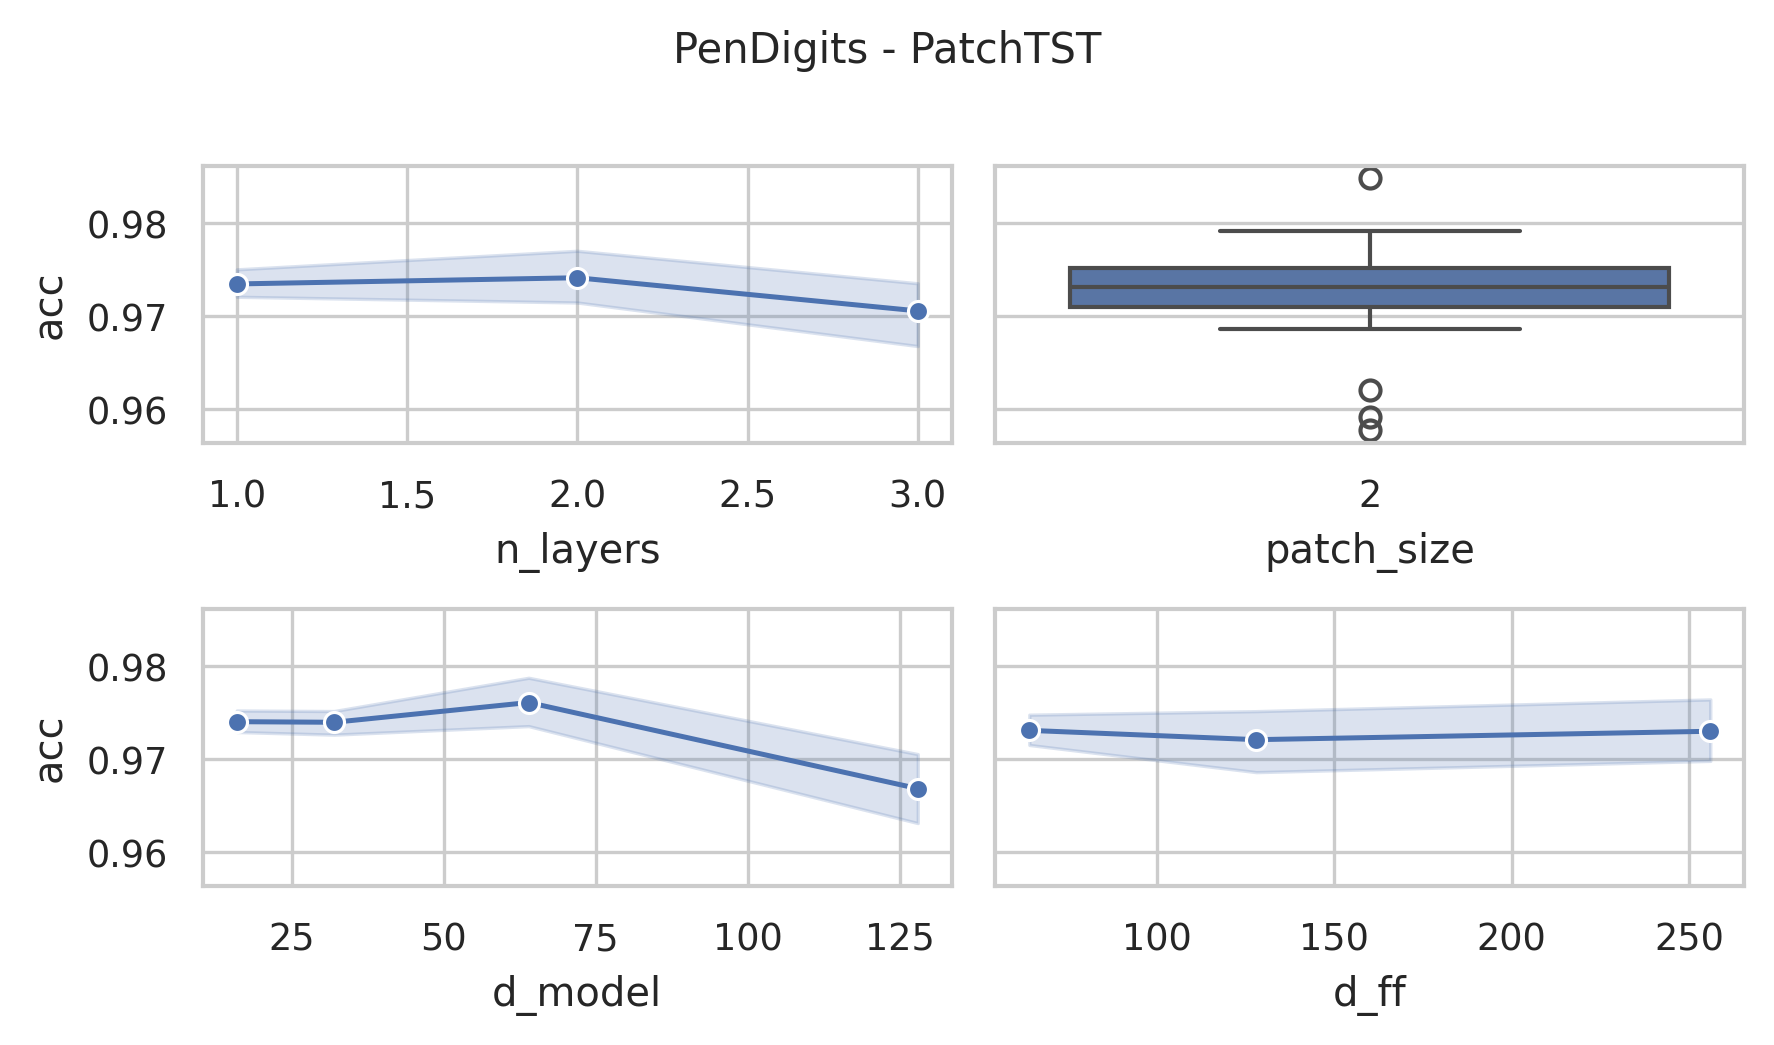

The table this chart was drawn from, first rows:
data_name, model, seq_len, n_layers, d_model, num_heads, d_ff, patch_size, patch_stride, acc, model_params, model_size (MB)
PenDigits, PatchTST, 8, 3, 128, 16, 256, 2, 1, 0.9591, 418442, 4.06
PenDigits, PatchTST, 8, 3, 128, 16, 128, 2, 1, 0.9577, 319754, 3.68
PenDigits, PatchTST, 8, 3, 128, 16, 64, 2, 1, 0.9686, 270410, 3.49
PenDigits, PatchTST, 8, 3, 64, 16, 256, 2, 1, 0.9754, 160458, 1.85
PenDigits, PatchTST, 8, 3, 64, 16, 128, 2, 1, 0.9703, 110922, 1.67
PenDigits, PatchTST, 8, 3, 64, 16, 64, 2, 1, 0.972, 86154, 1.57
PenDigits, PatchTST, 8, 3, 32, 4, 256, 2, 1, 0.9703, 68330, 0.89
PenDigits, PatchTST, 8, 3, 32, 4, 128, 2, 1, 0.9771, 43370, 0.8
PenDigits, PatchTST, 8, 3, 32, 4, 64, 2, 1, 0.9731, 30890, 0.75
PenDigits, PatchTST, 8, 3, 16, 4, 256, 2, 1, 0.9714, 31482, 0.45
PenDigits, PatchTST, 8, 3, 16, 4, 128, 2, 1, 0.9751, 18810, 0.4
PenDigits, PatchTST, 8, 3, 16, 4, 64, 2, 1, 0.9766, 12474, 0.37
PenDigits, PatchTST, 8, 2, 128, 16, 256, 2, 1, 0.9731, 285962, 3.55
PenDigits, PatchTST, 8, 2, 128, 16, 128, 2, 1, 0.962, 220170, 3.3
PenDigits, PatchTST, 8, 2, 128, 16, 64, 2, 1, 0.9697, 187274, 3.17
PenDigits, PatchTST, 8, 2, 64, 16, 256, 2, 1, 0.9848, 110474, 1.66
PenDigits, PatchTST, 8, 2, 64, 16, 128, 2, 1, 0.9766, 77450, 1.53
PenDigits, PatchTST, 8, 2, 64, 16, 64, 2, 1, 0.974, 60938, 1.47
PenDigits, PatchTST, 8, 2, 32, 4, 256, 2, 1, 0.9743, 47306, 0.81
PenDigits, PatchTST, 8, 2, 32, 4, 128, 2, 1, 0.9771, 30666, 0.74
PenDigits, PatchTST, 8, 2, 32, 4, 64, 2, 1, 0.9731, 22346, 0.71
PenDigits, PatchTST, 8, 2, 16, 4, 256, 2, 1, 0.9766, 21866, 0.4
PenDigits, PatchTST, 8, 2, 16, 4, 128, 2, 1, 0.9748, 13418, 0.37
PenDigits, PatchTST, 8, 2, 16, 4, 64, 2, 1, 0.9734, 9194, 0.36
PenDigits, PatchTST, 8, 1, 128, 16, 256, 2, 1, 0.9694, 153482, 3.04
PenDigits, PatchTST, 8, 1, 128, 16, 128, 2, 1, 0.9706, 120586, 2.91
PenDigits, PatchTST, 8, 1, 128, 16, 64, 2, 1, 0.9711, 104138, 2.85
PenDigits, PatchTST, 8, 1, 64, 16, 256, 2, 1, 0.9746, 60490, 1.46
PenDigits, PatchTST, 8, 1, 64, 16, 128, 2, 1, 0.978, 43978, 1.4
PenDigits, PatchTST, 8, 1, 64, 16, 64, 2, 1, 0.9791, 35722, 1.37
PenDigits, PatchTST, 8, 1, 32, 4, 256, 2, 1, 0.9731, 26282, 0.72
PenDigits, PatchTST, 8, 1, 32, 4, 128, 2, 1, 0.9731, 17962, 0.69
PenDigits, PatchTST, 8, 1, 32, 4, 64, 2, 1, 0.9743, 13802, 0.67
PenDigits, PatchTST, 8, 1, 16, 4, 256, 2, 1, 0.9737, 12250, 0.36
PenDigits, PatchTST, 8, 1, 16, 4, 128, 2, 1, 0.9726, 8026, 0.35
PenDigits, PatchTST, 8, 1, 16, 4, 64, 2, 1, 0.972, 5914, 0.34
